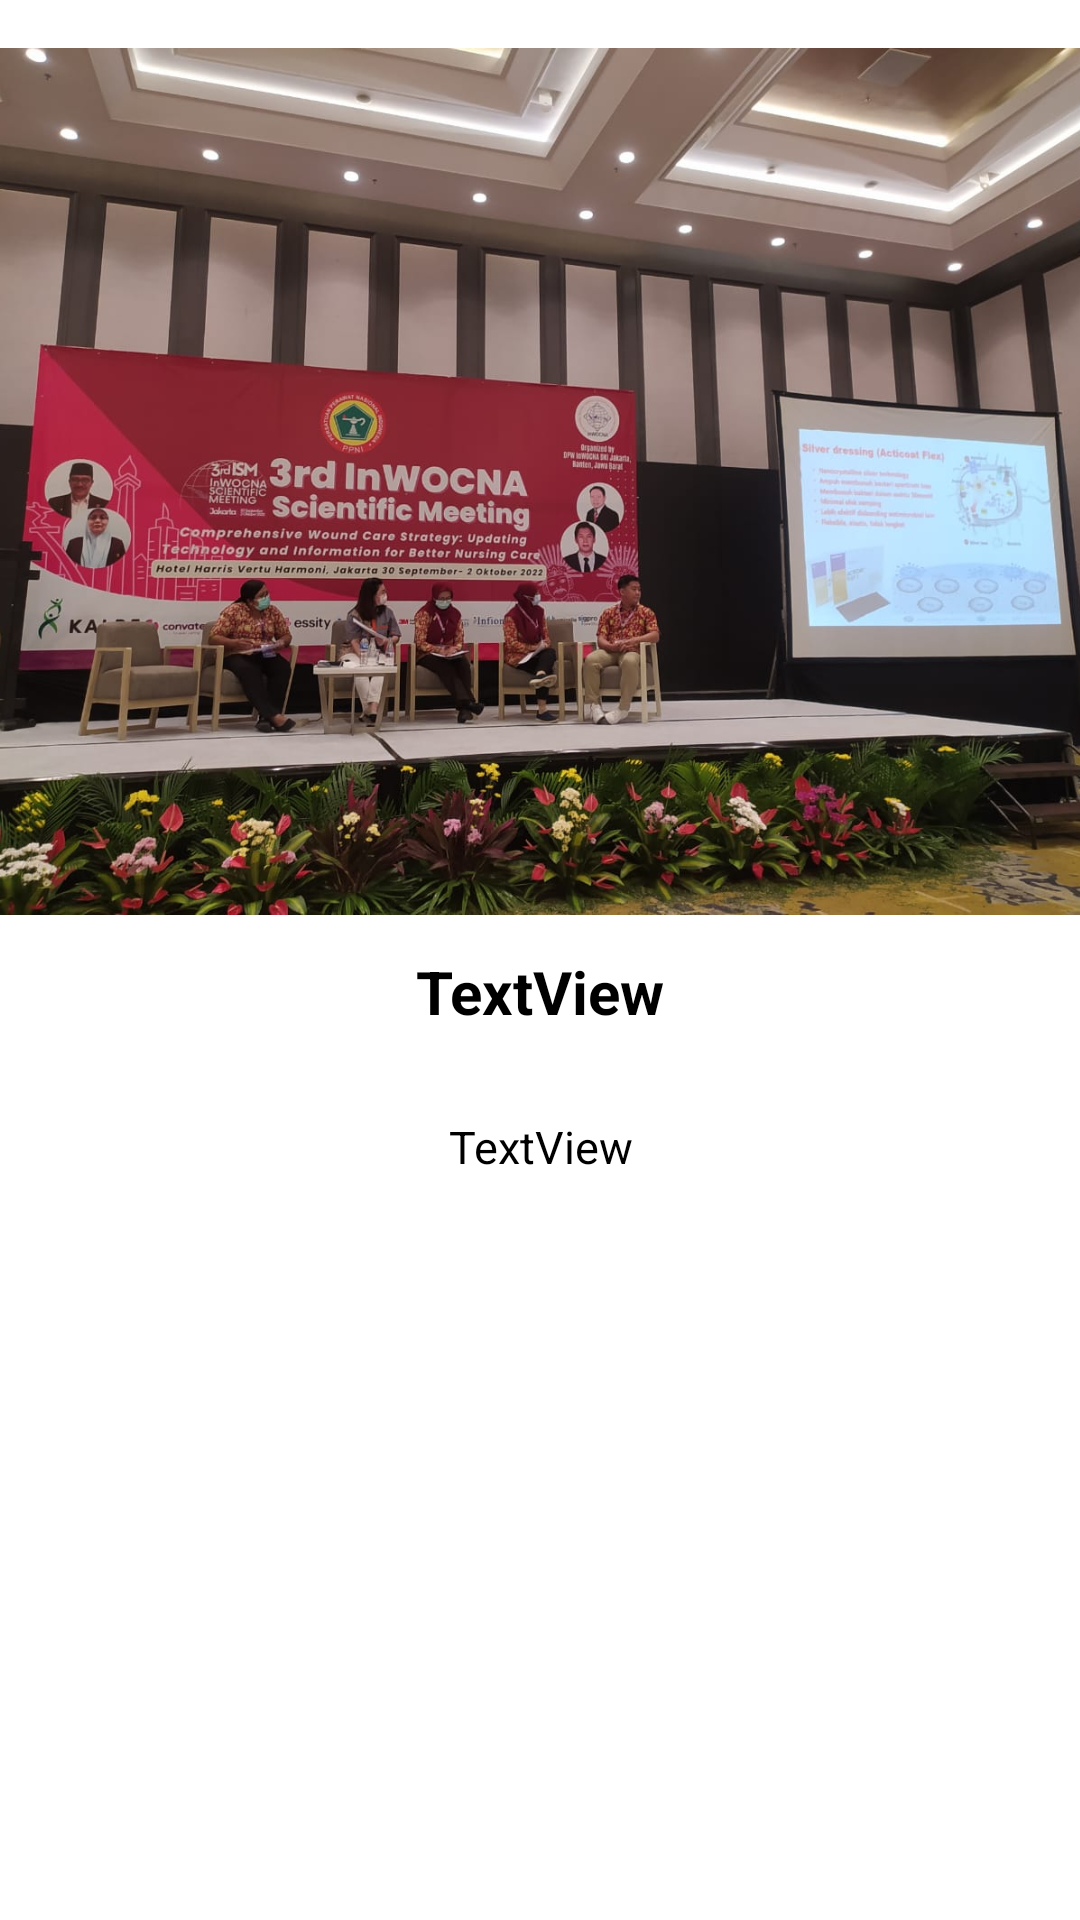

Here is an Android app screen rendered from its layout file. Give the layout XML and the strings, colors and styles it references.
<!-- AndroidManifest.xml: activity theme Theme.PPNI -->
<!-- res/layout/activity_detail_informasi.xml -->
<?xml version="1.0" encoding="utf-8"?>
<androidx.constraintlayout.widget.ConstraintLayout xmlns:android="http://schemas.android.com/apk/res/android"
    xmlns:app="http://schemas.android.com/apk/res-auto"
    xmlns:tools="http://schemas.android.com/tools"
    android:layout_width="match_parent"
    android:layout_height="match_parent"
    tools:context=".DetailInformasiActivity">

    <ImageView
        android:id="@+id/image_view_detail"
        android:layout_width="385dp"
        android:layout_height="289dp"
        android:layout_marginTop="16dp"
        android:adjustViewBounds="true"
        android:scaleType="fitCenter"
        app:layout_constraintEnd_toEndOf="parent"
        app:layout_constraintStart_toStartOf="parent"
        app:layout_constraintTop_toTopOf="parent"
        app:srcCompat="@drawable/ppni_1" />

    <TextView
        android:id="@+id/text_view_detail_title"
        android:layout_width="wrap_content"
        android:layout_height="wrap_content"
        android:layout_marginTop="12dp"
        android:text="TextView"
        android:textAlignment="center"
        android:textColor="@color/black"
        android:textSize="20sp"
        android:textStyle="bold"
        app:layout_constraintEnd_toEndOf="parent"
        app:layout_constraintStart_toStartOf="parent"
        app:layout_constraintTop_toBottomOf="@+id/image_view_detail" />

    <TextView
        android:id="@+id/text_view_detail_description"
        android:layout_width="wrap_content"
        android:layout_height="wrap_content"
        android:layout_marginTop="28dp"
        android:text="TextView"
        android:textAlignment="center"
        android:textColor="@color/black"
        android:textSize="15sp"
        android:textStyle="normal"
        app:layout_constraintEnd_toEndOf="parent"
        app:layout_constraintStart_toStartOf="parent"
        app:layout_constraintTop_toBottomOf="@+id/text_view_detail_title" />
</androidx.constraintlayout.widget.ConstraintLayout>
<!-- resources referenced by this layout -->
<resources>
  <color name="black">#FF000000</color>
  <!-- drawable ppni_1: jpeg bitmap (drawable, 156161 bytes) -->
  <style name="Theme.PPNI" parent="Theme.MaterialComponents.DayNight.DarkActionBar">
          
          <item name="colorPrimary">@color/colorPrimary</item>
          <item name="colorPrimaryVariant">@color/colorPrimaryDark</item>
          <item name="colorOnPrimary">@color/colorAccent</item>
          
          <item name="colorSecondary">@color/teal_200</item>
          <item name="colorSecondaryVariant">@color/teal_700</item>
          <item name="colorOnSecondary">@color/black</item>
          
          <item name="android:statusBarColor">?attr/colorPrimaryVariant</item>
          
      </style>
  <color name="colorPrimary">#5F9DF7</color>
  <color name="colorPrimaryDark">#163558</color>
  <color name="colorAccent">#ECE9E9</color>
  <color name="teal_200">#FF03DAC5</color>
  <color name="teal_700">#FF018786</color>
</resources>
